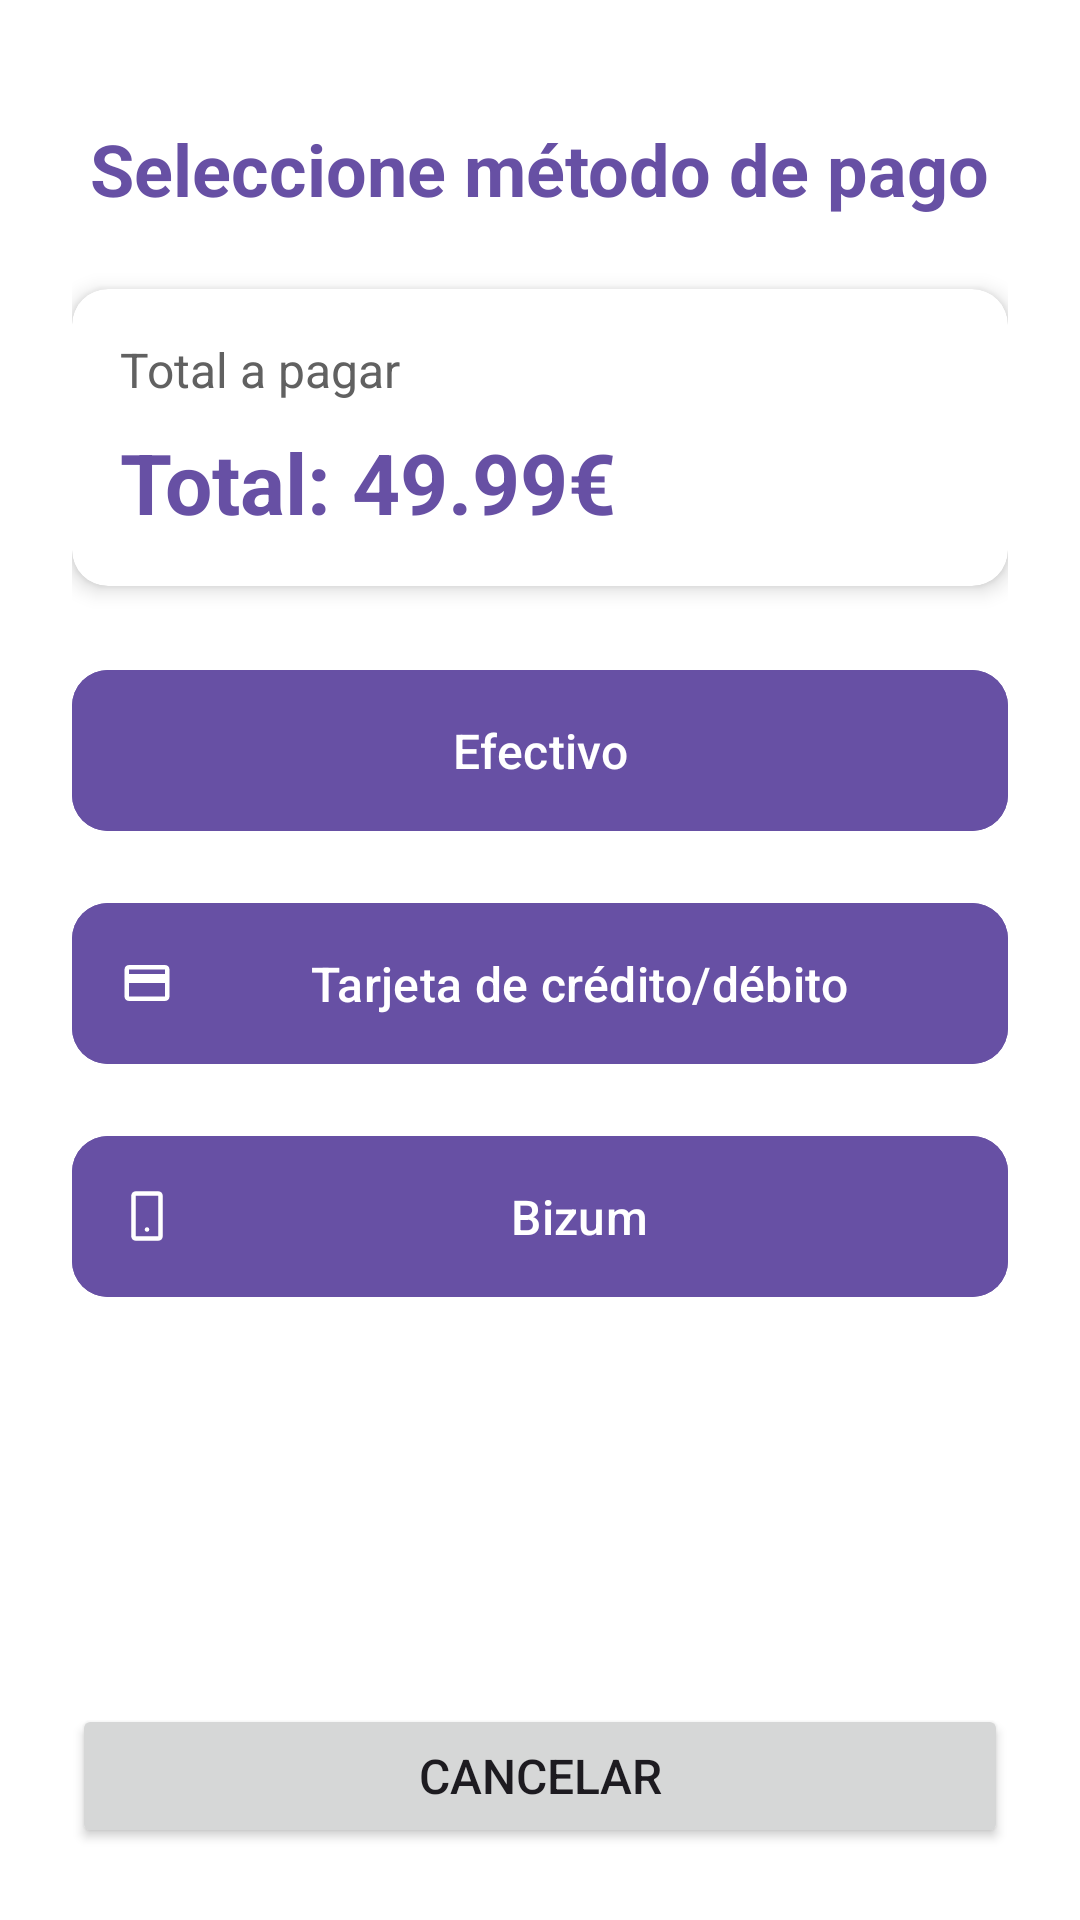

Here is an Android app screen rendered from its layout file. Give the layout XML and the strings, colors and styles it references.
<!-- AndroidManifest.xml: application theme Theme.LaboralKutxaTPV -->
<!-- res/layout/activity_seleccion_metodo_pago2.xml -->
<?xml version="1.0" encoding="utf-8"?>
<androidx.constraintlayout.widget.ConstraintLayout
    xmlns:android="http://schemas.android.com/apk/res/android"
    xmlns:app="http://schemas.android.com/apk/res-auto"
    xmlns:tools="http://schemas.android.com/tools"
    android:layout_width="match_parent"
    android:layout_height="match_parent"
    android:padding="24dp"
    android:background="@color/white"
    tools:context=".SeleccionMetodoPagoActivity">

    <TextView
        android:id="@+id/tvTitulo"
        android:layout_width="wrap_content"
        android:layout_height="wrap_content"
        android:layout_marginTop="16dp"
        android:textSize="24sp"
        android:textStyle="bold"
        android:textColor="?attr/colorPrimary"
        android:text="Seleccione método de pago"
        app:layout_constraintEnd_toEndOf="parent"
        app:layout_constraintStart_toStartOf="parent"
        app:layout_constraintTop_toTopOf="parent" />

    <androidx.cardview.widget.CardView
        android:id="@+id/cardTotal"
        android:layout_width="match_parent"
        android:layout_height="wrap_content"
        android:layout_marginTop="24dp"
        app:cardCornerRadius="12dp"
        app:cardElevation="4dp"
        app:layout_constraintTop_toBottomOf="@id/tvTitulo">

        <LinearLayout
            android:layout_width="match_parent"
            android:layout_height="wrap_content"
            android:orientation="vertical"
            android:padding="16dp">

            <TextView
                android:layout_width="wrap_content"
                android:layout_height="wrap_content"
                android:text="Total a pagar"
                android:textSize="16sp"
                android:textColor="@color/darker_gray" />

            <TextView
                android:id="@+id/tvMontoTotal"
                android:layout_width="wrap_content"
                android:layout_height="wrap_content"
                android:layout_marginTop="8dp"
                android:textSize="28sp"
                android:textStyle="bold"
                android:textColor="?attr/colorPrimary"
                android:text="Total: 49.99€" />
        </LinearLayout>
    </androidx.cardview.widget.CardView>

    <ScrollView
        android:layout_width="match_parent"
        android:layout_height="0dp"
        android:layout_marginTop="24dp"
        android:layout_marginBottom="16dp"
        app:layout_constraintTop_toBottomOf="@id/cardTotal"
        app:layout_constraintBottom_toTopOf="@+id/buttonContainer">

        <LinearLayout
            android:layout_width="match_parent"
            android:layout_height="wrap_content"
            android:orientation="vertical">

            <com.google.android.material.button.MaterialButton
                android:id="@+id/btnEfectivo"
                android:layout_width="match_parent"
                android:layout_height="wrap_content"
                android:layout_marginBottom="16dp"
                android:padding="16dp"
                android:textSize="16sp"
                android:text="Efectivo"
                android:textColor="@color/white"
                android:backgroundTint="?attr/colorPrimary"
                app:icon="@drawable/ic_payment"
                app:iconTint="@color/white"
                app:cornerRadius="12dp" />

            <com.google.android.material.button.MaterialButton
                android:id="@+id/btnTarjeta"
                android:layout_width="match_parent"
                android:layout_height="wrap_content"
                android:layout_marginBottom="16dp"
                android:padding="16dp"
                android:textSize="16sp"
                android:text="Tarjeta de crédito/débito"
                android:textColor="@color/white"
                android:backgroundTint="?attr/colorPrimary"
                app:icon="@drawable/ic_credit_card"
                app:iconTint="@color/white"
                app:cornerRadius="12dp" />

            <com.google.android.material.button.MaterialButton
                android:id="@+id/btnBizum"
                android:layout_width="match_parent"
                android:layout_height="wrap_content"
                android:layout_marginBottom="16dp"
                android:padding="16dp"
                android:textSize="16sp"
                android:text="Bizum"
                android:textColor="@color/white"
                android:backgroundTint="?attr/colorPrimary"
                app:icon="@drawable/ic_mobile_payment"
                app:iconTint="@color/white"
                app:cornerRadius="12dp" />

        </LinearLayout>
    </ScrollView>

    <LinearLayout
        android:id="@+id/buttonContainer"
        android:layout_width="match_parent"
        android:layout_height="wrap_content"
        android:orientation="horizontal"
        android:gravity="center"
        app:layout_constraintBottom_toBottomOf="parent">

        <Button
            android:id="@+id/btnCancelar"
            android:layout_width="match_parent"
            android:layout_height="wrap_content"
            android:text="Cancelar"
            android:textSize="16sp" />

    </LinearLayout>

</androidx.constraintlayout.widget.ConstraintLayout>
<!-- resources referenced by this layout -->
<resources>
  <color name="darker_gray">#616161</color>
  <color name="white">#FFFFFFFF</color>
  <!-- drawable ic_credit_card (drawable) -->
  <?xml version="1.0" encoding="utf-8"?>
  <vector xmlns:android="http://schemas.android.com/apk/res/android"
      android:width="24dp"
      android:height="24dp"
      android:viewportWidth="24"
      android:viewportHeight="24">
      <path
          android:fillColor="#FFFFFF"
          android:pathData="M20,4H4C2.89,4 2.01,4.9 2.01,6L2,18C2,19.1 2.89,20 4,20H20C21.11,20 22,19.1 22,18V6C22,4.9 21.11,4 20,4ZM20,18H4V12H20V18ZM20,8H4V6H20V8Z"/>
  </vector>
  <!-- drawable ic_mobile_payment (drawable) -->
  <?xml version="1.0" encoding="utf-8"?>
  <vector xmlns:android="http://schemas.android.com/apk/res/android"
      android:width="24dp"
      android:height="24dp"
      android:viewportWidth="24"
      android:viewportHeight="24">
      <path
          android:fillColor="#FFFFFF"
          android:pathData="M17,1H7C5.9,1 5,1.9 5,3V21C5,22.1 5.9,23 7,23H17C18.1,23 19,22.1 19,21V3C19,1.9 18.1,1 17,1ZM17,21H7V3H17V21ZM12,19C12.55,19 13,18.55 13,18C13,17.45 12.55,17 12,17C11.45,17 11,17.45 11,18C11,18.55 11.45,19 12,19Z"/>
  </vector>
  <style name="Theme.LaboralKutxaTPV" parent="Base.Theme.LaboralKutxaTPV" />
  <style name="Base.Theme.LaboralKutxaTPV" parent="Theme.Material3.DayNight.NoActionBar">
      
      
    </style>
</resources>
